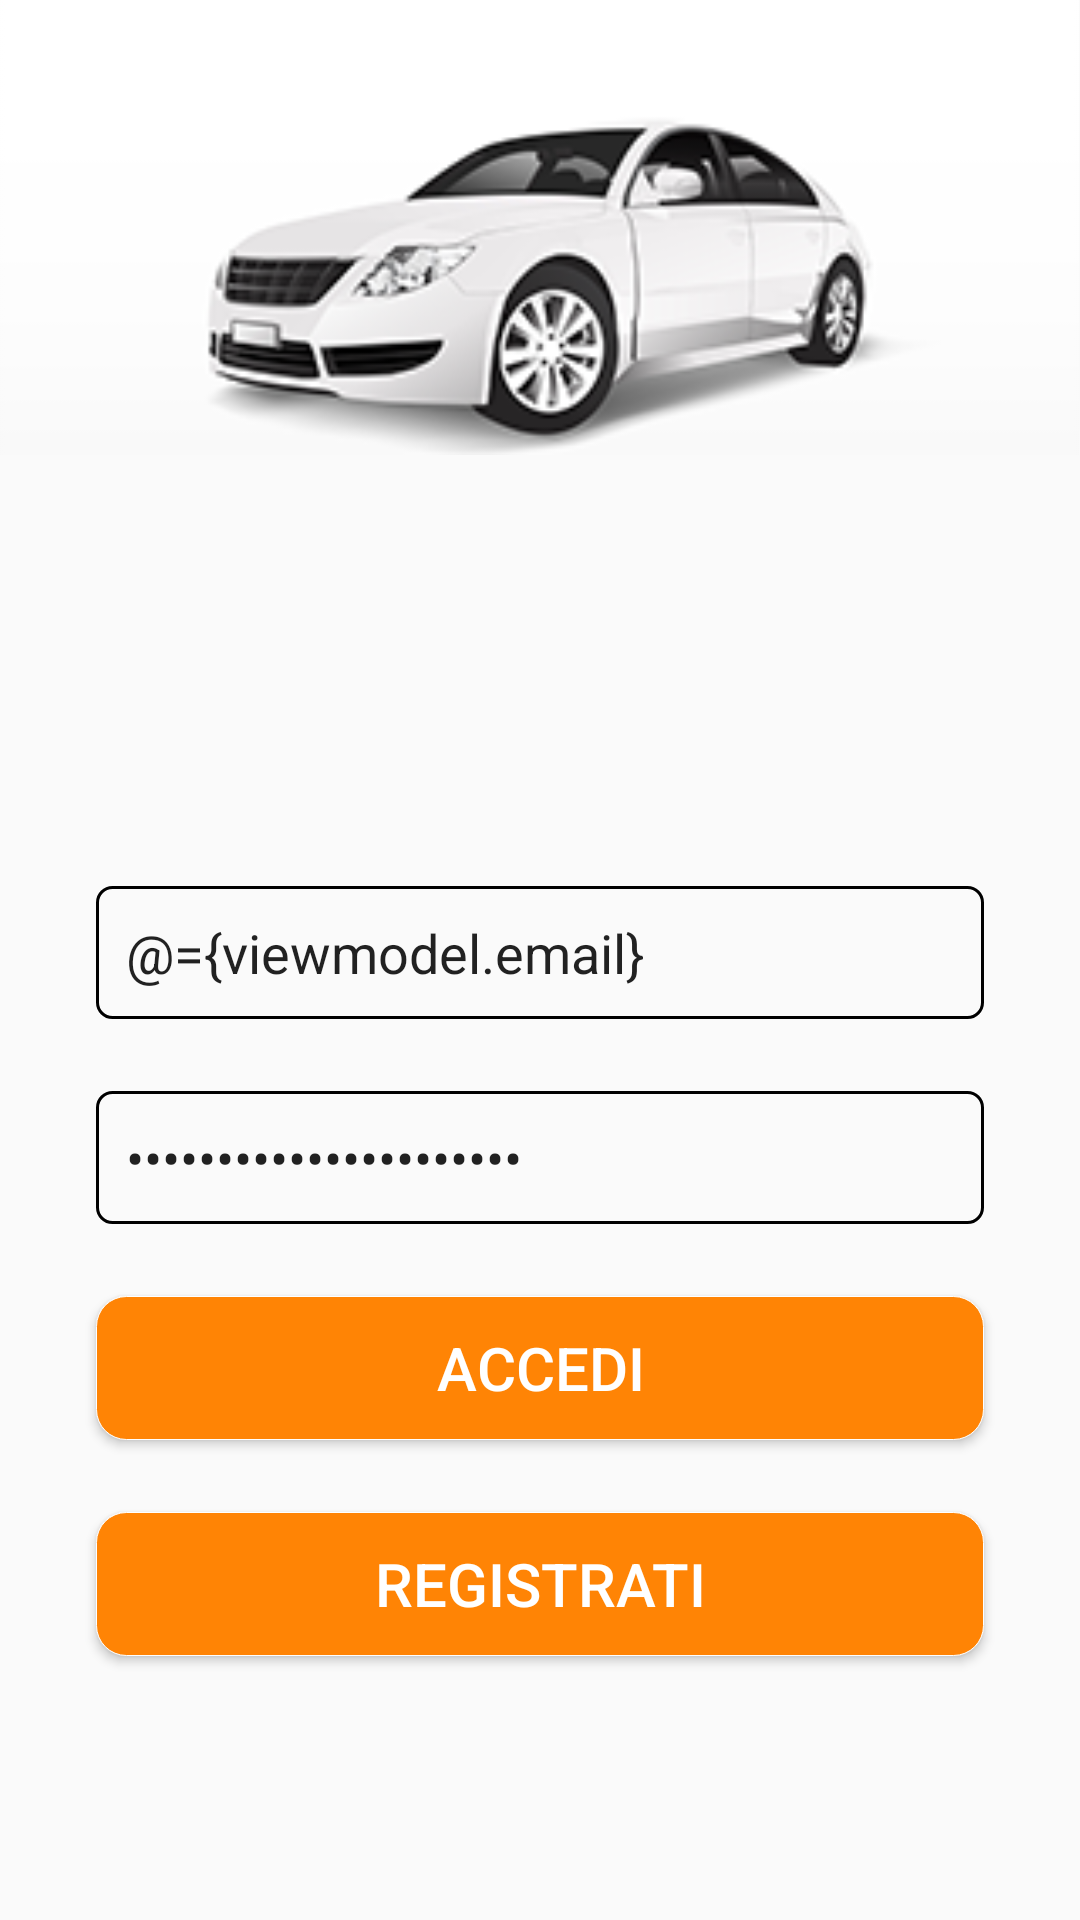

Produce the Android XML layout that renders to this screen, including the resource entries it uses.
<!-- AndroidManifest.xml: application theme AppTheme -->
<!-- res/layout/activity_login.xml -->
<?xml version="1.0" encoding="utf-8"?>
<layout xmlns:android="http://schemas.android.com/apk/res/android"
    xmlns:app="http://schemas.android.com/apk/res-auto"
    xmlns:tools="http://schemas.android.com/tools">

    <data>
        <variable
            name="viewmodel"
            type="com.example.car_dealer_kotlin.ui.auth.AuthViewModel" />
    </data>

    <androidx.constraintlayout.widget.ConstraintLayout
        android:id="@+id/relativeLayout4"
        android:layout_width="match_parent"
        android:layout_height="match_parent"
        tools:context=".ui.auth.LoginActivity">


        <ImageView
            android:id="@+id/imageView2"
            android:layout_width="0dp"
            android:layout_height="wrap_content"
            android:adjustViewBounds="true"
            android:scaleType="fitStart"
            android:src="@drawable/car"
            app:layout_constraintEnd_toEndOf="parent"
            app:layout_constraintStart_toStartOf="parent"
            app:layout_constraintTop_toTopOf="parent" />


        <EditText
            android:id="@+id/email"
            android:layout_width="0dp"
            android:layout_height="wrap_content"
            android:layout_marginStart="32dp"
            android:layout_marginLeft="32dp"
            android:layout_marginEnd="32dp"
            android:layout_marginRight="32dp"
            android:layout_marginBottom="24dp"
            android:background="@drawable/round"
            android:hint="@string/email"
            android:inputType="textEmailAddress"
            android:paddingLeft="10dp"
            android:paddingTop="10dp"
            android:paddingBottom="10dp"
            android:text="@={viewmodel.email}"
            app:layout_constraintBottom_toTopOf="@+id/password"
            app:layout_constraintEnd_toEndOf="parent"
            app:layout_constraintHorizontal_bias="1.0"
            app:layout_constraintStart_toStartOf="parent" />

        <EditText
            android:id="@+id/password"
            android:layout_width="0dp"
            android:layout_height="wrap_content"
            android:layout_marginStart="32dp"
            android:layout_marginLeft="32dp"
            android:layout_marginEnd="32dp"
            android:layout_marginRight="32dp"
            android:layout_marginBottom="8dp"
            android:background="@drawable/round"
            android:hint="@string/password"
            android:inputType="textPassword"
            android:paddingLeft="10dp"
            android:paddingTop="10dp"
            android:paddingBottom="10dp"
            android:text="@={viewmodel.password}"
            app:layout_constraintBottom_toTopOf="@+id/guideline3"
            app:layout_constraintEnd_toEndOf="parent"
            app:layout_constraintHorizontal_bias="0.0"
            app:layout_constraintStart_toStartOf="parent" />

        <Button
            android:id="@+id/accedi"
            android:layout_width="0dp"
            android:layout_height="wrap_content"
            android:layout_marginStart="32dp"
            android:layout_marginLeft="32dp"
            android:layout_marginTop="16dp"
            android:layout_marginEnd="32dp"
            android:layout_marginRight="32dp"
            android:background="@drawable/button_orange"
            android:onClick="@{viewmodel::onLoginButtonClick}"
            android:text="@string/login"
            android:textColor="@color/colorWhite"
            android:textSize="20sp"
            app:layout_constraintEnd_toEndOf="parent"
            app:layout_constraintStart_toStartOf="parent"
            app:layout_constraintTop_toTopOf="@+id/guideline3" />

        <Button
            android:id="@+id/registrati"
            android:layout_width="0dp"
            android:layout_height="wrap_content"
            android:layout_marginStart="32dp"
            android:layout_marginLeft="32dp"
            android:layout_marginTop="24dp"
            android:layout_marginEnd="32dp"
            android:layout_marginRight="32dp"
            android:background="@drawable/button_orange"
            android:onClick="@{viewmodel::onSignup}"
            android:text="@string/register"
            android:textColor="@color/colorWhite"
            android:textSize="20sp"
            app:layout_constraintEnd_toEndOf="parent"
            app:layout_constraintHorizontal_bias="0.0"
            app:layout_constraintStart_toStartOf="parent"
            app:layout_constraintTop_toBottomOf="@+id/accedi" />

        <androidx.constraintlayout.widget.Guideline
            android:id="@+id/guideline3"
            android:layout_width="wrap_content"
            android:layout_height="wrap_content"
            android:orientation="horizontal"
            app:layout_constraintGuide_percent="0.65" />


    </androidx.constraintlayout.widget.ConstraintLayout>
</layout>
<!-- resources referenced by this layout -->
<resources>
  <color name="colorWhite">#ffffff</color>
  <!-- drawable button_orange (drawable) -->
  <?xml version="1.0" encoding="utf-8"?>
  <selector xmlns:android="http://schemas.android.com/apk/res/android">
      <item android:state_pressed="true">
          <shape android:shape="rectangle">
              <corners android:radius="10.0dip" />
              <stroke android:width="0.2dip" android:color="@color/colorWhite" />
              <gradient android:angle="-90.0" android:endColor="@android:color/transparent" android:startColor="@android:color/transparent" />
          </shape>
      </item>
      <item android:state_focused="true">
          <shape android:shape="rectangle">
              <corners android:radius="10.0dip" />
              <stroke android:width="0.2dip" android:color="@color/colorWhite" />
              <solid android:color="@color/colorOrange" />
          </shape>
      </item>
      <item>
          <shape android:shape="rectangle">
              <corners android:radius="10.0dip" />
              <stroke android:width="0.2dip" android:color="@color/colorWhite" />
              <solid android:color="@color/colorOrange" />
          </shape>
      </item>
  </selector>
  <!-- drawable car: png bitmap (drawable, 26438 bytes) -->
  <!-- drawable round (drawable) -->
  <?xml version="1.0" encoding="utf-8"?>
  <selector xmlns:android="http://schemas.android.com/apk/res/android">
      <item android:state_pressed="true">
          <shape android:shape="rectangle">
              <corners android:radius="5.0dip" />
              <stroke android:width="1dp" android:color="@color/colorPrimary" />
          </shape>
      </item>
      <item android:state_focused="true">
          <shape android:shape="rectangle">
              <corners android:radius="5.0dip" />
              <stroke android:width="1dp" android:color="@color/colorPrimary" />
          </shape>
      </item>
      <item>
          <shape android:shape="rectangle">
              <corners android:radius="5.0dip" />
              <stroke android:width="1dp" android:color="@color/colorPrimary" />
          </shape>
      </item>
  </selector>
  <string name="email">Email</string>
  <string name="login">Accedi</string>
  <string name="password">Password</string>
  <string name="register">Registrati</string>
  <style name="AppTheme" parent="Theme.AppCompat.Light.NoActionBar">
          
          <item name="colorPrimary">@color/colorPrimary</item>
          <item name="colorPrimaryDark">@color/colorPrimaryDark</item>
          <item name="colorAccent">@color/colorAccent</item>
      </style>
  <color name="colorOrange">#ff8405</color>
  <color name="colorPrimary">#000000</color>
  <color name="colorPrimaryDark">#000000</color>
  <color name="colorAccent">#FF8405</color>
</resources>
